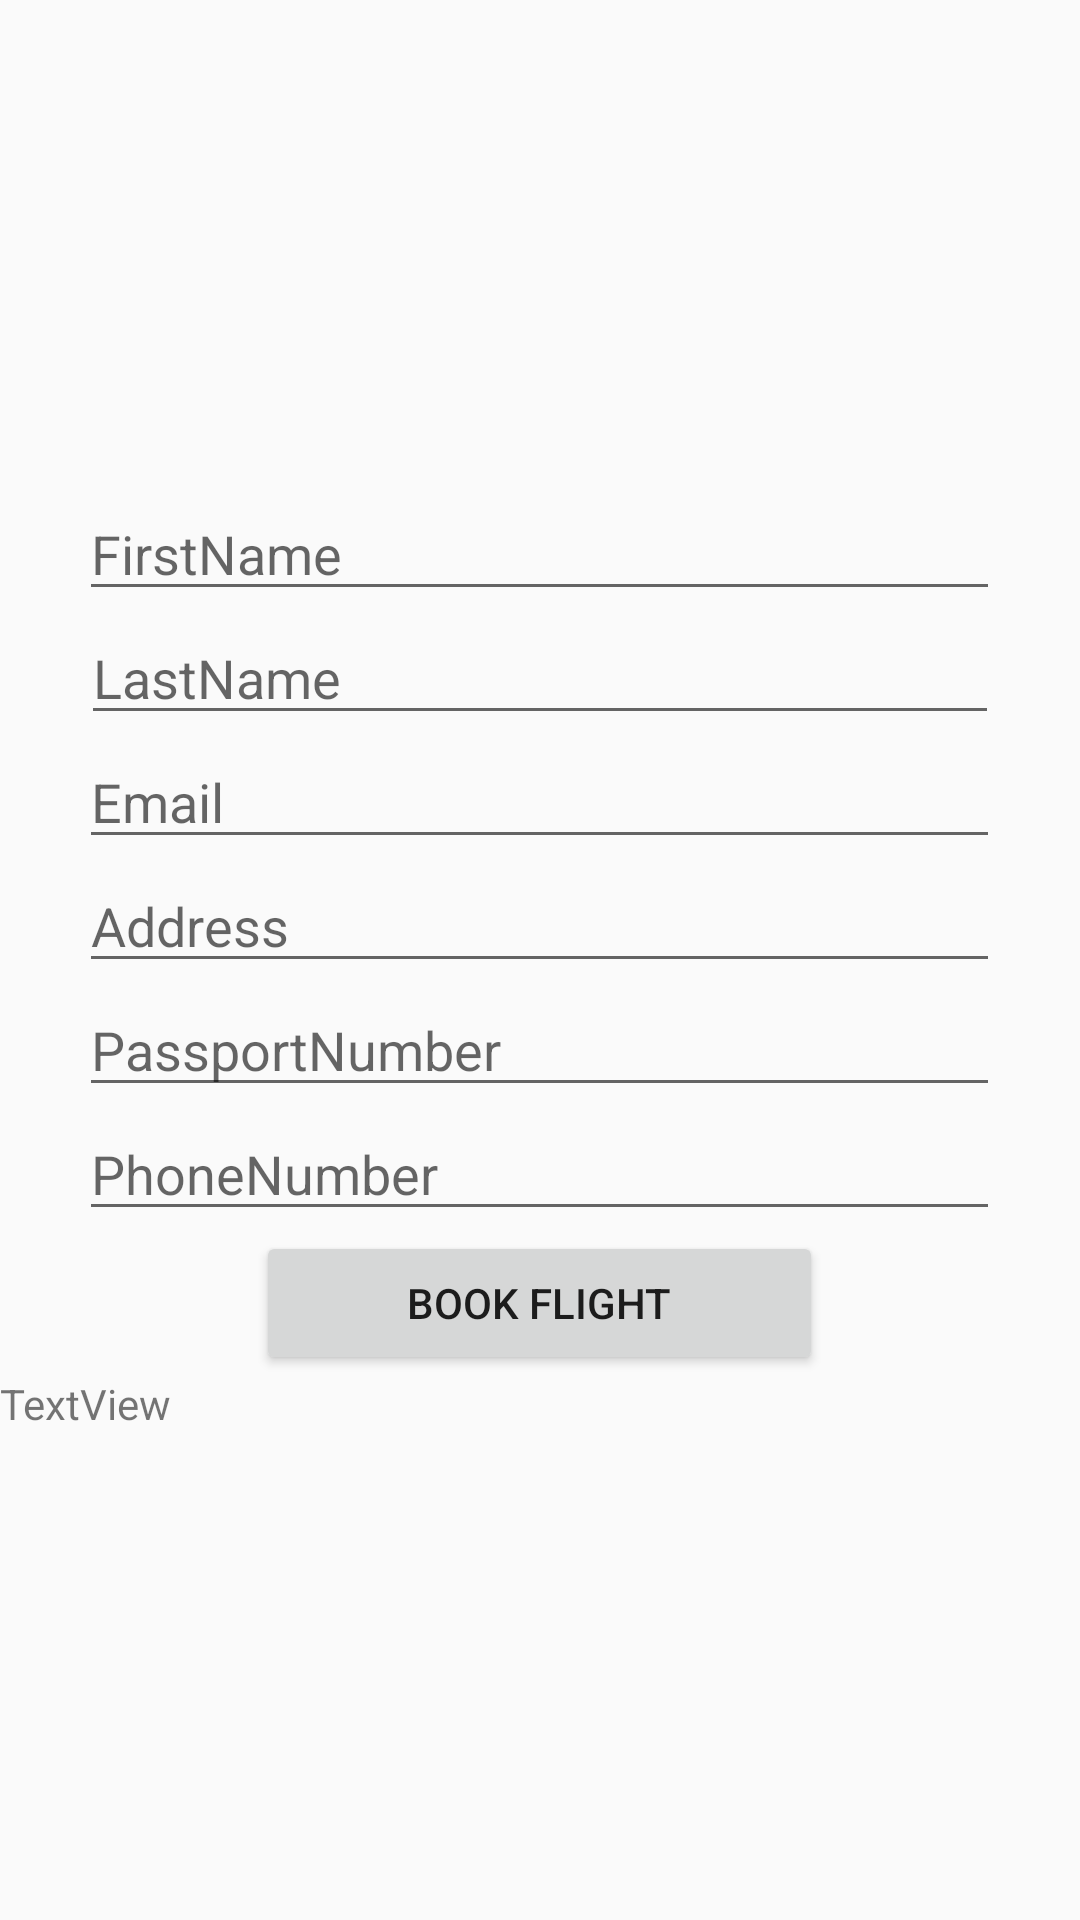

Produce the Android XML layout that renders to this screen, including the resource entries it uses.
<!-- AndroidManifest.xml: application theme AppTheme -->
<!-- res/layout/activity_booking.xml -->
<?xml version = "1.0" encoding = "utf-8"?>
<RelativeLayout
    xmlns:android = "http://schemas.android.com/apk/res/android" xmlns:tools = "http://schemas.android.com/tools" android:layout_width = "match_parent"
    android:layout_height = "match_parent">
    <LinearLayout
        android:layout_width = "match_parent"
        android:layout_height = "match_parent"
        android:gravity = "center"
        android:orientation = "vertical">

        <EditText
            android:id="@+id/editTextTextPersonName5"
            android:layout_width="307dp"
            android:layout_height="wrap_content"
            android:ems="10"
            android:inputType="textPersonName"
            android:hint="FirstName" />


        <EditText
            android:id="@+id/editTextlasttname"
            android:layout_width="306dp"
            android:layout_height="wrap_content"
            android:ems="10"
            android:inputType="textPersonName"
            android:hint="LastName" />

        <EditText
            android:id="@+id/editTextTextEmailAddress"
            android:layout_width="307dp"
            android:layout_height="wrap_content"
            android:ems="10"
            android:inputType="textEmailAddress"
            android:hint="Email" />

        <EditText
            android:id="@+id/editTextTextPostalAddress"
            android:layout_width="307dp"
            android:layout_height="wrap_content"
            android:ems="10"
            android:inputType="textPostalAddress"
            android:hint="Address" />

        <EditText
            android:id="@+id/editTextpnumber"
            android:layout_width="307dp"
            android:layout_height="wrap_content"
            android:ems="10"
            android:inputType="number"
            android:hint="PassportNumber" />

        <EditText
            android:id="@+id/editTextPhone"
            android:layout_width="307dp"
            android:layout_height="wrap_content"
            android:ems="10"
            android:inputType="phone"
            android:hint="PhoneNumber" />

        <Button
            android:id="@+id/button"
            android:layout_width="189dp"
            android:layout_height="wrap_content"
            android:text="@string/btn_book" />

        <TextView
            android:id="@+id/textView"
            android:layout_width="match_parent"
            android:layout_height="wrap_content"
            android:text="TextView" />


    </LinearLayout>
</RelativeLayout>
<!-- resources referenced by this layout -->
<resources>
  <string name="btn_book">Book Flight</string>
  <style name="AppTheme" parent="Theme.AppCompat.Light.NoActionBar">
          <item name="colorPrimary">#673AB7</item>
          <item name="colorPrimaryDark">#512DA8</item>
          <item name="colorAccent">#FF4081</item>
      </style>
</resources>
